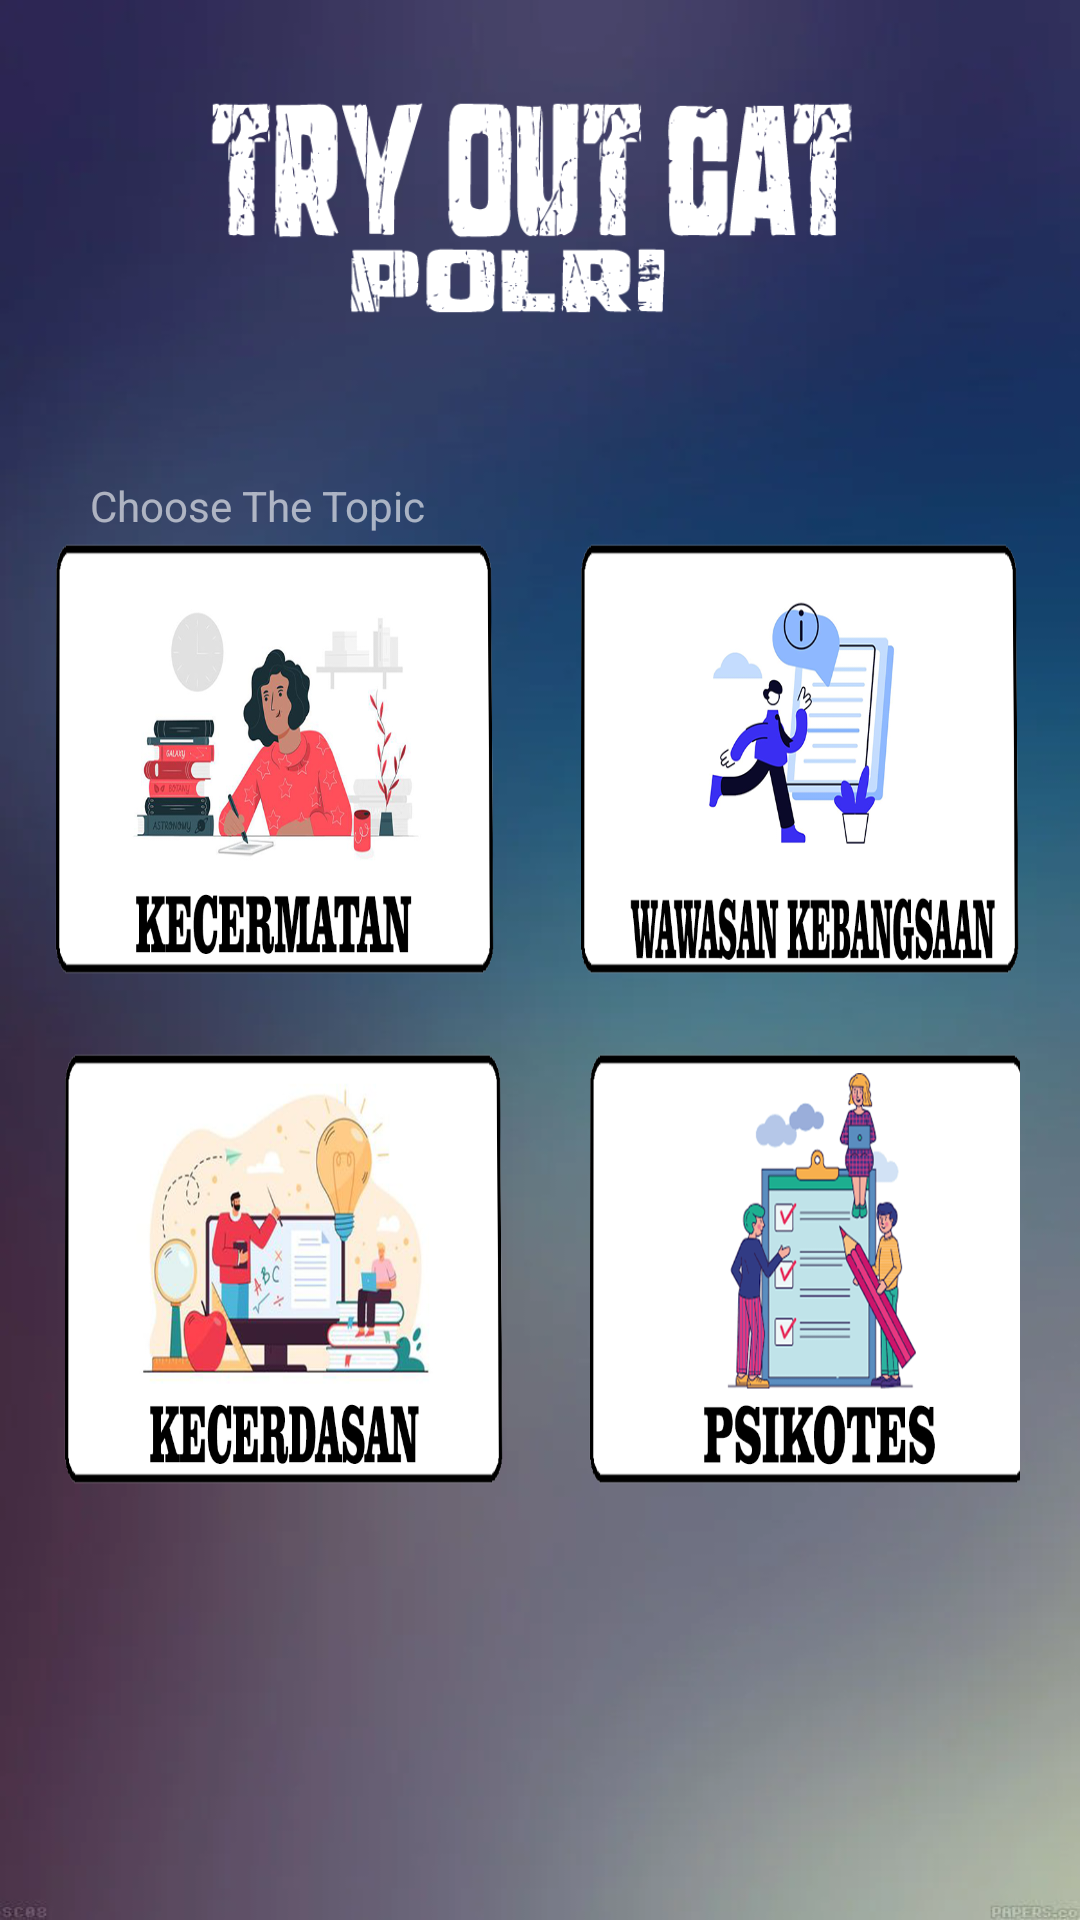

Produce the Android XML layout that renders to this screen, including the resource entries it uses.
<!-- AndroidManifest.xml: application theme Theme.ComputerAsistenTeknologi -->
<!-- res/layout/activity_main_menu.xml -->
<?xml version="1.0" encoding="utf-8"?>
<RelativeLayout xmlns:android="http://schemas.android.com/apk/res/android"
    xmlns:app="http://schemas.android.com/apk/res-auto"
    xmlns:tools="http://schemas.android.com/tools"
    android:layout_width="match_parent"
    android:layout_height="match_parent"
    android:orientation="vertical"
    android:background="@drawable/bg_login"
    tools:context=".MainMenu">

    <ImageView
        android:id="@+id/quizIcon"
        android:layout_width="wrap_content"
        android:layout_height="wrap_content"
        android:layout_marginTop="20dp"
        android:adjustViewBounds="true"
        android:src="@drawable/bg_mainmenu2"/>

    <TextView
        android:layout_below="@id/quizIcon"
        android:id="@+id/chooseTopic"
        android:layout_width="wrap_content"
        android:layout_height="wrap_content"
        android:layout_marginTop="40dp"
        android:layout_marginStart="30dp"
        android:layout_marginEnd="20dp"
        android:textColor="#99ffffff"
        android:text="Choose The Topic"/>

    <LinearLayout
        android:id="@+id/layout1"
        android:layout_below="@id/chooseTopic"
        android:layout_width="match_parent"
        android:layout_height="wrap_content">

        <RelativeLayout
            android:layout_width="17dp"
            android:layout_height="wrap_content"></RelativeLayout>

        <ImageButton
            android:onClick="btn_kecermatan"
            android:id="@+id/btn_kecermatan"
            android:layout_width="150dp"
            android:layout_height="150dp"
            android:background="@drawable/bg_kecermatan2"/>

        <RelativeLayout
            android:layout_width="25dp"
            android:layout_height="wrap_content"></RelativeLayout>

        <ImageButton
            android:id="@+id/btn_wawasankebangsaan"
            android:onClick="btn_wawasankebangsaan"
            android:layout_width="150dp"
            android:layout_height="150dp"
            android:background="@drawable/bg_wawasan2"/>


    </LinearLayout>

    <LinearLayout
        android:padding="20dp"
        android:layout_below="@id/layout1"
        android:layout_width="match_parent"
        android:layout_height="wrap_content">


        <ImageButton
            android:id="@+id/btn_kecerdasan"
            android:layout_width="150dp"
            android:layout_height="150dp"
            android:onClick="btn_kecerdasan"
            android:background="@drawable/bg_kecerdasan1"/>
        <RelativeLayout
            android:layout_width="25dp"
            android:layout_height="wrap_content"></RelativeLayout>

        <ImageButton
            android:id="@+id/btn_psikotes"
            android:onClick="btn_psikotes"
            android:layout_width="150dp"
            android:layout_height="150dp"
            android:background="@drawable/bg_psikotes1"/>


    </LinearLayout>


</RelativeLayout>
<!-- resources referenced by this layout -->
<resources>
  <!-- drawable bg_kecerdasan1: png bitmap (drawable-v24, 171368 bytes) -->
  <!-- drawable bg_kecermatan2: png bitmap (drawable-v24, 126382 bytes) -->
  <!-- drawable bg_login: jpg bitmap (drawable-v24, 93440 bytes) -->
  <!-- drawable bg_mainmenu2: png bitmap (drawable-v24, 32498 bytes) -->
  <!-- drawable bg_psikotes1: png bitmap (drawable-v24, 85188 bytes) -->
  <!-- drawable bg_wawasan2: png bitmap (drawable-v24, 71605 bytes) -->
  <style name="Theme.ComputerAsistenTeknologi" parent="Base.Theme.ComputerAsistenTeknologi" />
  <style name="Base.Theme.ComputerAsistenTeknologi" parent="Theme.Material3.DayNight.NoActionBar">
          
          
      </style>
</resources>
